Run: headless pygame with SDL's dummy video driver; simulated clock (each Clock.tick advances the game by its frame time, no real sleeping); random seed 0; keys injected as events and as key.get_pressed() state; no mouse input.
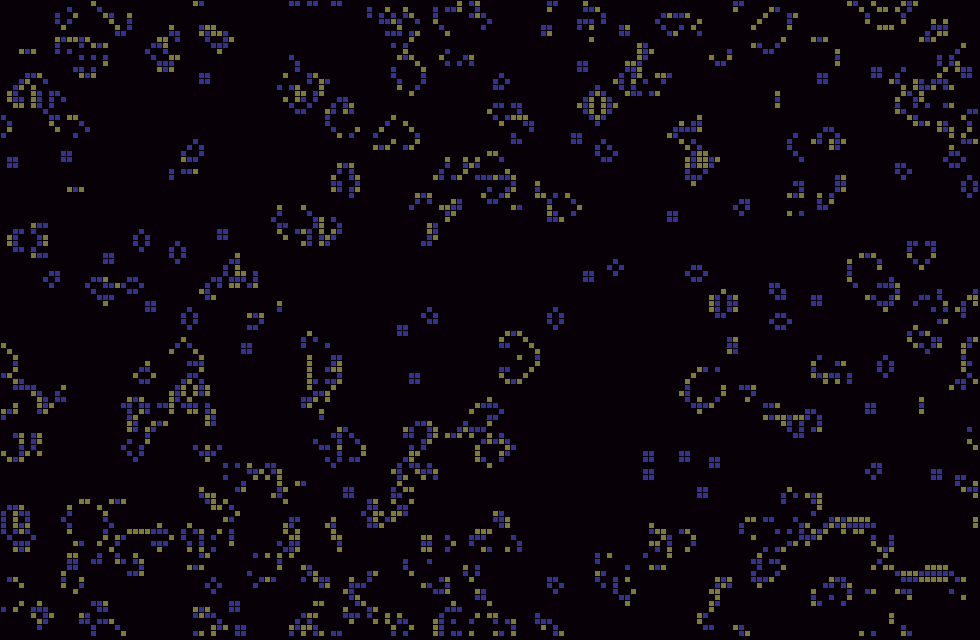
Frame 1 of 4 · flips 1–60 · no input
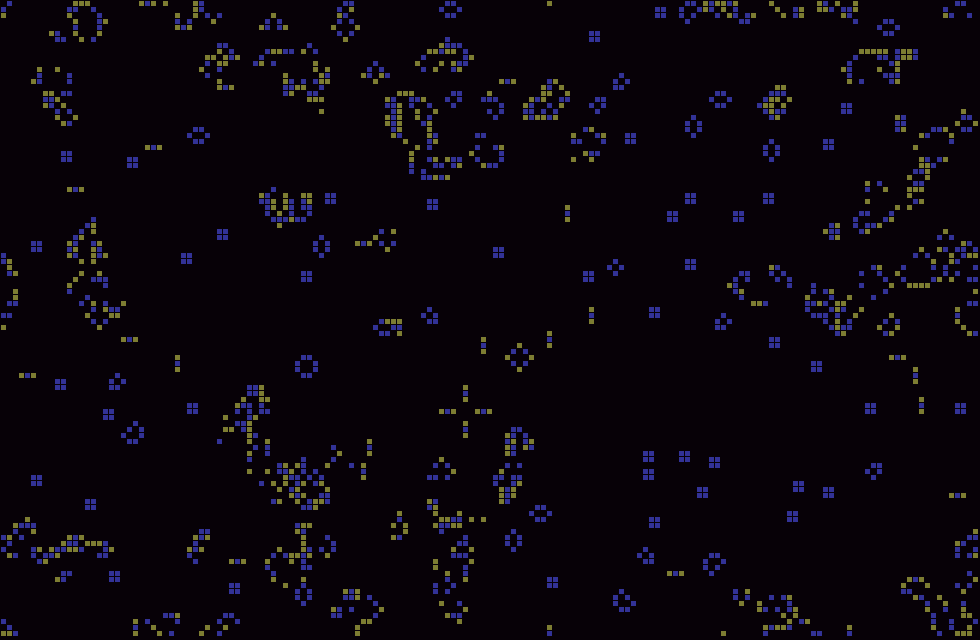
Frame 2 of 4 · flips 61–180 · tapped SPACE, RETURN · held RIGHT (→), D
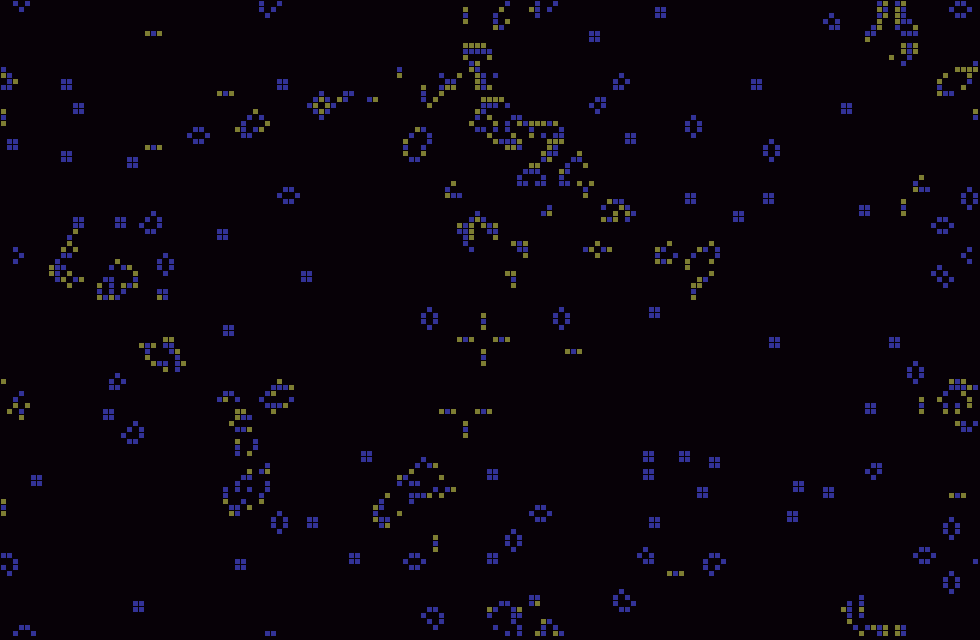
Frame 3 of 4 · flips 181–300 · held DOWN (↓), S
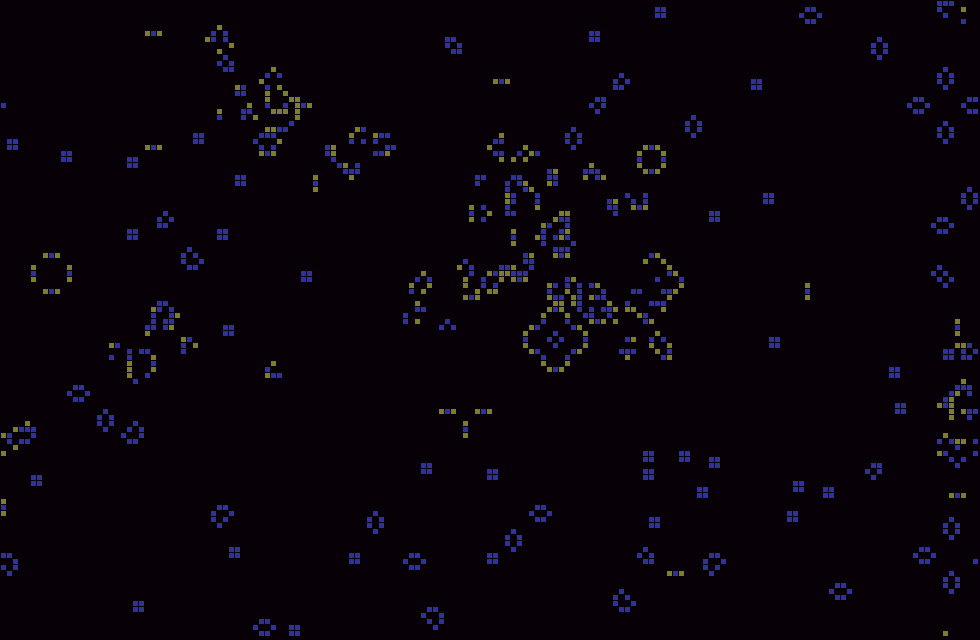
Frame 4 of 4 · flips 301–420 · held LEFT (←), A, UP (↑), W

The pygame program that drew these frames:

import pygame as PG
import random
import sys


def l2copy(ll):
	return [ i.copy() for i in ll ]


def update(cells, x, y, WC, HC):
	count = 0
	for i in (x - 1, x, x + 1):
		for j in (y - 1, y, y + 1):
			if i < 0 or i >= WC: i = abs(abs(i) - WC)
			if j < 0 or j >= HC: j = abs(abs(j) - HC)
			if cells[i][j]: count += 1
	if cells[x][y] and 3 <= count <= 4: 	return 1
	elif not cells[x][y] and count == 3: 	return 1
	else: 									return 0


def main():
	if len(sys.argv) == 3 and sys.argv[1] == '-seed':
		random.seed(int(sys.argv[2]))

	PG.init()
	PG.display.set_caption('Game of Life v.1')
	W, H = 980, 640
	TILE = 6
	WC, HC = W // TILE, H // TILE
	FPS = 24
	BGCLR = PG.Color((7, 1, 7))
	CCLR_S = PG.Color((50, 50, 150))
	CCLR_D = PG.Color((125, 125, 50))
	SCREEN = PG.display.set_mode((W, H))
	CLOCK = PG.time.Clock()

	if len(sys.argv) == 2 and sys.argv[1] == '-sc':
		cells = [[0 for i in range(HC)] for j in range(WC)]
		cells[75][35] = 1
		cells[76][36] = 1
		cells[76][37] = 1
		cells[75][37] = 1
		cells[74][37] = 1
		for i in range(WC):
			for j in range(HC//2, HC):
				if i%3 and j%3:
					cells[i][j] = 1
	else:
		cells = [[random.randint(0, 1) for i in range(HC)] for j in range(WC)]

	newc = [[0 for i in range(HC)] for j in range(WC)]
	oldc = [[0 for i in range(HC)] for j in range(WC)]

	while True:
		for e in PG.event.get():
			if e.type == PG.QUIT or (e.type == PG.KEYDOWN and e.key == PG.K_ESCAPE):
				exit()

		SCREEN.fill(BGCLR)

		for x in range(WC):
			for y in range(HC):
				if cells[x][y]:
					CCLR = CCLR_S if oldc[x][y] else CCLR_D
					PG.draw.rect(SCREEN, CCLR, PG.Rect((x*TILE + 1 ,y*TILE + 1), (TILE - 1,TILE - 1)))
				newc[x][y] = update(cells, x, y, WC, HC)

		oldc = l2copy(cells)
		cells = l2copy(newc)

		PG.display.update()
		CLOCK.tick(FPS)

if __name__ == '__main__':
	main()
